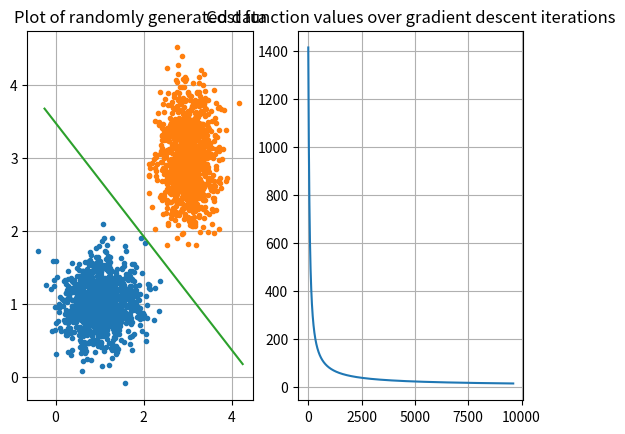

The matplotlib source for this figure:
# ############################################################################ #
# Logistic Regression using Gradient Descent                                   #
# [redacted]
# 2017-10-06                                                                   #
# ############################################################################ #

import numpy as np
from numpy.random import multivariate_normal as mvnrnd
from numpy.random import rand
import matplotlib.pyplot as plt
import time


def main():
    # Generate data
    mu1 = [1, 1]
    mu2 = [3, 3]
    sigma1 = [[0.2, 0], [0, 0.1]]
    sigma2 = [[0.1, 0], [0, 0.2]]
    q1 = mvnrnd(mu1, sigma1, 1000)
    q2 = mvnrnd(mu2, sigma2, 1000)

    # Perform gradient descent
    start = time.time()
    theta, costs = gradient_descent(q1, q2, alpha=1e-4, epsilon=1e-3)
    print('Algorithm runtime: {:.4f} seconds'.format(time.time()-start))
    
    # Plot results
    plt.subplot(121)
    plt.plot(q1[:, 0], q1[:, 1], '.')
    plt.plot(q2[:, 0], q2[:, 1], '.')
    plt.grid()
    plt.title('Plot of randomly generated data')

    log_reg_clf = np.linspace(-.25, 4.25, 500)
    plt.plot(log_reg_clf, (-(theta[1] * log_reg_clf + theta[0])) / (theta[2]))

    plt.subplot(122)
    plt.plot(costs)
    plt.grid()
    plt.title('Cost function values over gradient descent iterations')
    plt.show()


def gradient_descent(data_a, data_b, alpha=1e-3, epsilon=1e-2, theta=rand(3)):
    """
    Gradient descent for logistic regression.

    Parameters
    ----------
    data_a : array-like, shape = (n_samples, n_features)
        Data corresponding to class A.

    data_b : array-like, shape = (n_samples, n_features)
        Data corresponding to class B.

    alpha : float
        Learning rate.

    epsilon : float
        Stopping criterion.

    theta : array-like, shape = (3)
        Initial guess for weights.

    Returns
    -------
    theta : array, shape = (3)
        Final weights for logistic regression classification.

    costs : list, shape = (n_steps)
        History of costs over algorithm runtime.
    """
    # Prepend 0 to data vectors
    data_a = np.insert(data_a, 0, 1, axis=1)
    data_b = np.insert(data_b, 0, 1, axis=1)
    data = np.vstack((data_a, data_b))

    # Create labels
    targets = np.concatenate((np.zeros(data_a.shape[0]),
                              np.ones(data_b.shape[0])))

    # Gradient descent algorithm using logistic function
    dCost = 1
    costs = []
    first = True
    while dCost > epsilon:
        # Calculate error
        logits = 1 / (1 + np.exp(-(data @ theta)))

        # Update theta
        grad = (data.T * (logits - targets)).T
        theta = theta - alpha * np.sum(grad, axis=0)

        # Calculate cost
        cost = np.sum(-targets * np.log(logits)
                      - (1 - targets) * np.log(1 - logits))

        if first:
            dCost = abs(cost)
            first = False
        else:
            dCost = abs(costs[-1] - cost)
            
        costs.append(cost)

    return theta, costs


if __name__ == '__main__':
    main()
